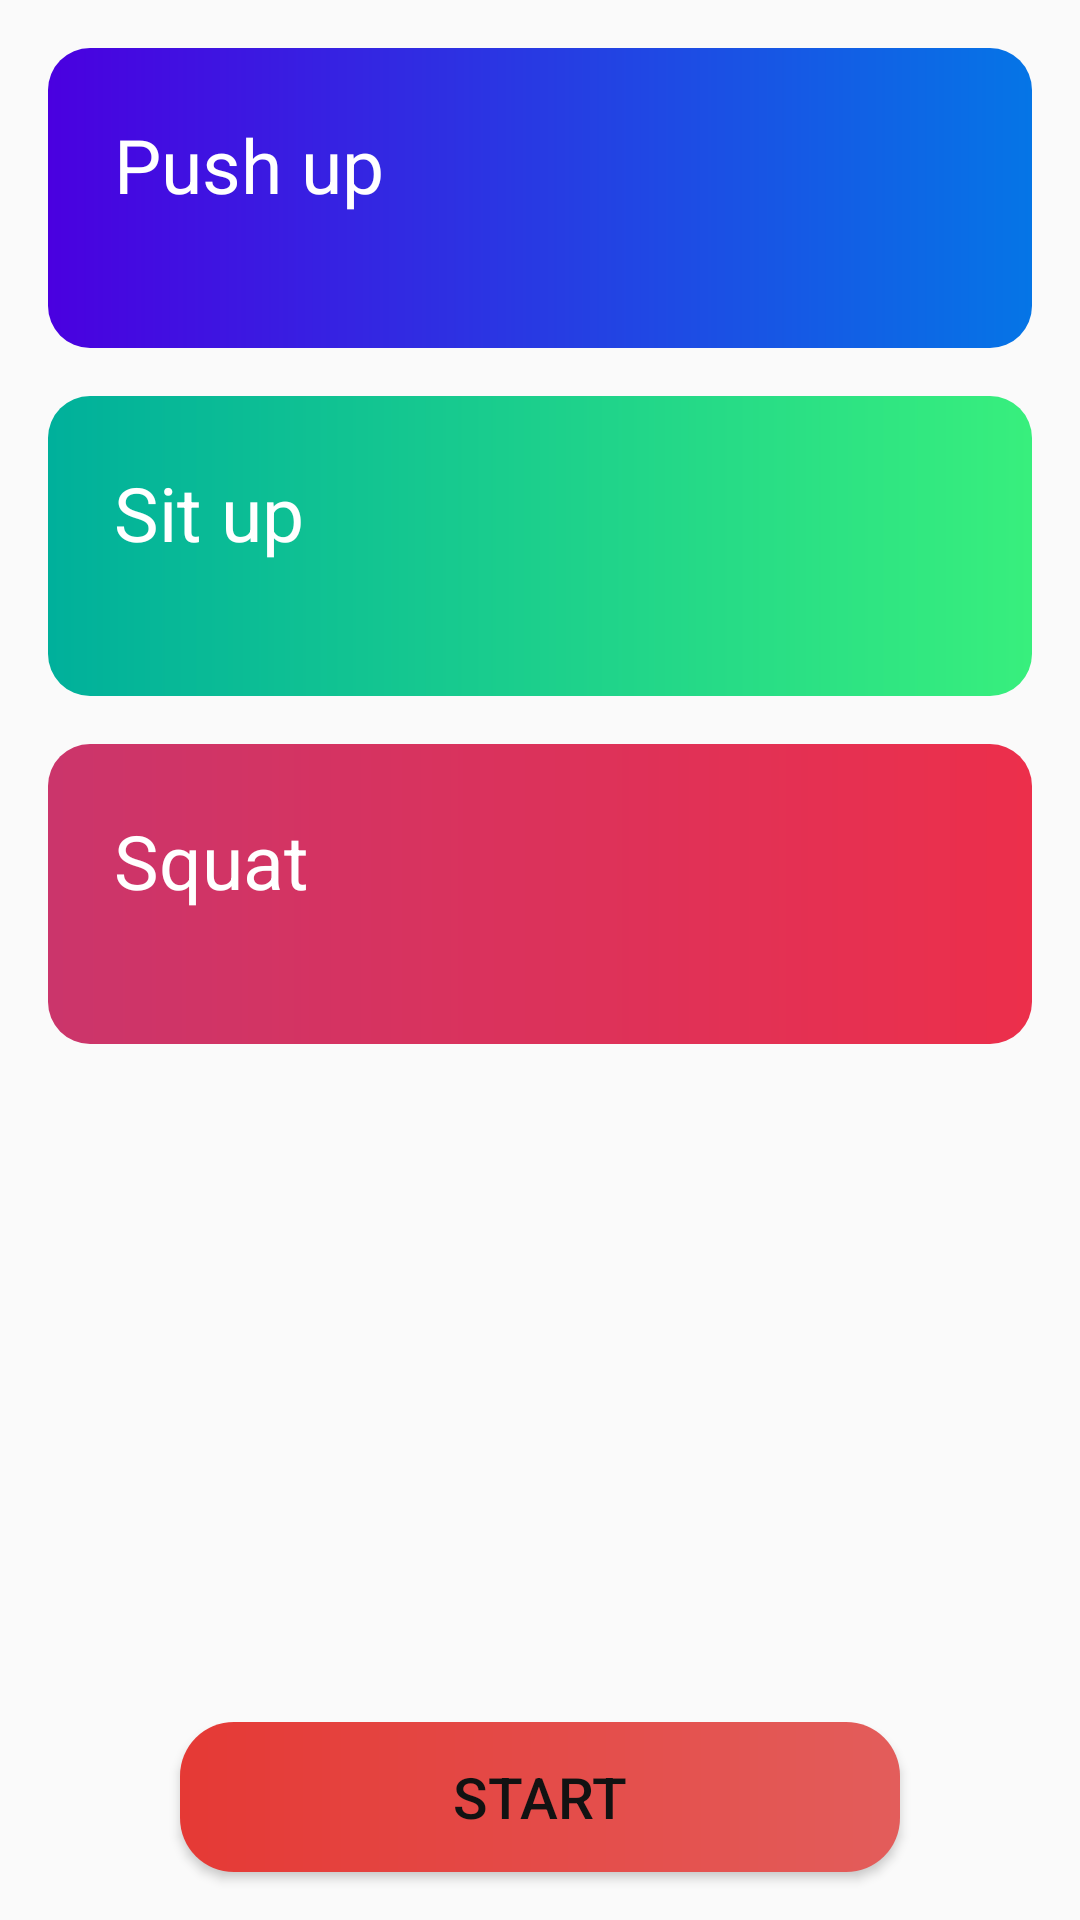

Produce the Android XML layout that renders to this screen, including the resource entries it uses.
<!-- AndroidManifest.xml: application theme AppTheme -->
<!-- res/layout/fragment_workout.xml -->
<?xml version="1.0" encoding="utf-8"?>
<layout xmlns:android="http://schemas.android.com/apk/res/android"
    xmlns:tools="http://schemas.android.com/tools"
    xmlns:app="http://schemas.android.com/apk/res-auto">

    <data>
        <variable
            name="workoutViewModel"
            type="com.panda.app.fitapp.mainworkout.WorkoutViewModel" />
    </data>

    <androidx.constraintlayout.widget.ConstraintLayout
        android:layout_width="match_parent"
        android:layout_height="match_parent"
        tools:context=".mainworkout.WorkoutFragment">

        <androidx.constraintlayout.widget.ConstraintLayout
            app:layout_constraintTop_toTopOf="parent"
            app:layout_constraintStart_toStartOf="parent"
            app:layout_constraintEnd_toEndOf="parent"
            android:visibility="gone"
            android:layout_margin="16dp"
            android:id="@+id/plank_constraint"
            android:layout_width="match_parent"
            android:layout_height="100dp"
            android:background="#fcb045">

            <TextView
                app:layout_constraintTop_toTopOf="parent"
                app:layout_constraintStart_toStartOf="parent"
                android:layout_width="wrap_content"
                android:layout_height="wrap_content"
                android:text="@string/plank"
                android:textColor="@color/back_text"
                android:textSize="25sp"
                android:layout_marginStart="22dp"
                android:layout_marginTop="22dp"/>

        </androidx.constraintlayout.widget.ConstraintLayout>



        <androidx.constraintlayout.widget.ConstraintLayout
            app:layout_constraintTop_toTopOf="parent"
            app:layout_constraintStart_toStartOf="parent"
            app:layout_constraintEnd_toEndOf="parent"
            android:layout_margin="16dp"
            android:id="@+id/push_constraint"
            android:layout_width="match_parent"
            android:layout_height="100dp"
            android:background="@drawable/push_up_back">

            <TextView
                android:id="@+id/txt_push"
                app:layout_constraintTop_toTopOf="parent"
                app:layout_constraintStart_toStartOf="parent"
                android:layout_width="wrap_content"
                android:layout_height="wrap_content"
                android:text="@string/push_up"
                android:textColor="#fff"
                android:textSize="25sp"
                android:layout_marginStart="22dp"
                android:layout_marginTop="22dp"/>

            <TextView
                android:id="@+id/push_set"
                app:layout_constraintTop_toTopOf="@id/txt_push"
                app:layout_constraintBottom_toBottomOf="@id/txt_push"
                app:layout_constraintEnd_toEndOf="parent"
                android:layout_width="wrap_content"
                android:layout_height="wrap_content"
                tools:text="10,5,4,4"
                android:textColor="#fff"
                android:textSize="20sp"
                android:layout_marginEnd="16dp"
                />


        </androidx.constraintlayout.widget.ConstraintLayout>


        <androidx.constraintlayout.widget.ConstraintLayout
            app:layout_constraintTop_toBottomOf="@id/push_constraint"
            app:layout_constraintStart_toStartOf="parent"
            app:layout_constraintEnd_toEndOf="parent"
            android:layout_margin="16dp"
            android:id="@+id/sit_constraint"
            android:layout_width="match_parent"
            android:layout_height="100dp"
            android:background="@drawable/sit_up_back">

            <TextView
                android:id="@+id/txt_sit"
                app:layout_constraintTop_toTopOf="parent"
                app:layout_constraintStart_toStartOf="parent"
                android:layout_width="wrap_content"
                android:layout_height="wrap_content"
                android:text="@string/sit_up"
                android:textColor="#fff"
                android:textSize="25sp"
                android:layout_marginStart="22dp"
                android:layout_marginTop="22dp"/>

            <TextView
                android:id="@+id/sit_set"
                app:layout_constraintTop_toTopOf="@id/txt_sit"
                app:layout_constraintBottom_toBottomOf="@id/txt_sit"
                app:layout_constraintEnd_toEndOf="parent"
                android:layout_width="wrap_content"
                android:layout_height="wrap_content"
                tools:text="10,5,4,4"
                android:textColor="#fff"
                android:textSize="20sp"
                android:layout_marginEnd="16dp" />


        </androidx.constraintlayout.widget.ConstraintLayout>



        <androidx.constraintlayout.widget.ConstraintLayout
            app:layout_constraintTop_toBottomOf="@id/sit_constraint"
            app:layout_constraintStart_toStartOf="parent"
            app:layout_constraintEnd_toEndOf="parent"
            android:layout_margin="16dp"
            android:id="@+id/sq_constraint"
            android:layout_width="match_parent"
            android:layout_height="100dp"
            android:background="@drawable/squatsback">

            <TextView
                android:id="@+id/txt_squat"
                app:layout_constraintTop_toTopOf="parent"
                app:layout_constraintStart_toStartOf="parent"
                android:layout_width="wrap_content"
                android:layout_height="wrap_content"
                android:text="@string/squat"
                android:textColor="#fff"
                android:textSize="25sp"
                android:layout_marginStart="22dp"
                android:layout_marginTop="22dp"/>

            <TextView
                android:id="@+id/squat_set"
                app:layout_constraintTop_toTopOf="@id/txt_squat"
                app:layout_constraintBottom_toBottomOf="@id/txt_squat"
                app:layout_constraintEnd_toEndOf="parent"
                android:layout_width="wrap_content"
                android:layout_height="wrap_content"
                tools:text="10,5,4,4"
                android:textColor="#fff"
                android:textSize="20sp"
                android:layout_marginEnd="16dp"
                />


        </androidx.constraintlayout.widget.ConstraintLayout>


        <Button
            android:id="@+id/bt_start"
            android:layout_width="240dp"
            android:layout_height="50dp"
            app:layout_constraintBottom_toBottomOf="parent"
            app:layout_constraintStart_toStartOf="parent"
            app:layout_constraintEnd_toEndOf="parent"
            android:background="@drawable/start_back"
            android:text="@string/start"
            android:textSize="19sp"
            android:layout_margin="16dp"
            android:onClick="@{() -> workoutViewModel.onPushUp()}" />


    </androidx.constraintlayout.widget.ConstraintLayout>
</layout>
<!-- resources referenced by this layout -->
<resources>
  <color name="back_text">#121212</color>
  <!-- drawable push_up_back (drawable) -->
  <?xml version="1.0" encoding="utf-8"?>
  <shape xmlns:android="http://schemas.android.com/apk/res/android">
      <corners android:radius="14dp"/>
      <padding android:left="0dp" android:top="0dp" android:right="0dp" android:bottom="0dp" />
  
      <gradient
          android:gradientRadius="0dp"
          android:angle="0"
          android:startColor="#4A00E0"
          android:endColor="#0575E6"
          android:type="linear"/>
  
  </shape>
  <!-- drawable sit_up_back (drawable) -->
  <?xml version="1.0" encoding="utf-8"?>
  <shape xmlns:android="http://schemas.android.com/apk/res/android">
      <corners android:radius="14dp"/>
      <padding android:left="0dp" android:top="0dp" android:right="0dp" android:bottom="0dp" />
  
      <gradient
          android:gradientRadius="0dp"
          android:angle="0"
          android:startColor="#00b09b"
          android:endColor="#38ef7d"
          android:type="linear"/>
  
  </shape>
  <!-- drawable squatsback (drawable) -->
  <?xml version="1.0" encoding="utf-8"?>
  <shape xmlns:android="http://schemas.android.com/apk/res/android">
      <corners android:radius="14dp"/>
      <padding android:left="0dp" android:top="0dp" android:right="0dp" android:bottom="0dp" />
  
      <gradient
          android:gradientRadius="0dp"
          android:angle="0"
          android:startColor="#CB356B"
          android:endColor="#ec2F4B"
          android:type="linear"/>
  
  </shape>
  <!-- drawable start_back (drawable) -->
  <?xml version="1.0" encoding="utf-8"?>
  <shape xmlns:android="http://schemas.android.com/apk/res/android">
      <corners android:radius="18dp"/>
      <padding android:left="0dp" android:top="0dp" android:right="0dp" android:bottom="0dp" />
  
      <gradient
          android:gradientRadius="0dp"
          android:angle="0"
          android:startColor="#e53935"
          android:endColor="#e35d5b"
          android:type="linear"/>
  
  </shape>
  <string name="plank">Plank</string>
  <string name="push_up">Push up</string>
  <string name="sit_up">Sit up</string>
  <string name="squat">Squat</string>
  <string name="start">start</string>
  <style name="AppTheme" parent="Theme.AppCompat.Light.DarkActionBar">
          
          <item name="colorPrimary">@color/colorPrimary</item>
          <item name="colorPrimaryDark">@color/textColorPrimary</item>
          <item name="colorAccent">@color/colorAccent</item>
  
          <item name="android:statusBarColor">@color/darkPrimary_c</item>
  
          <item name="actionBarStyle">@style/MyActionBar</item>
          <item name="drawerArrowStyle">@style/DrawerArrowStyle</item>
          <item name="colorControlNormal">#000</item>
          <item name="actionOverflowButtonStyle">@style/actionButtonOverflow</item>
          <item name="android:textColor">@color/back_text</item>
  
  
  
      </style>
  <color name="colorPrimary">#000</color>
  <color name="textColorPrimary">#fff</color>
  <color name="colorAccent">#0575E6</color>
  <color name="darkPrimary_c">#FFFAFAFA</color>
  <style name="MyActionBar" parent="@style/Widget.AppCompat.Light.ActionBar.Solid.Inverse">
          <item name="background">@color/darkPrimary_c</item>
          <item name="titleTextStyle">@style/MyActionBarTitle</item>
  
  
      </style>
  <style name="DrawerArrowStyle" parent="@style/Widget.AppCompat.DrawerArrowToggle">
          <item name="spinBars">true</item>
          <item name="color">@color/back_text</item>
      </style>
  <style name="actionButtonOverflow" parent="Widget.AppCompat.Light.ActionButton.Overflow">
          <item name="android:tint">@color/back_text</item>
      </style>
  <style name="MyActionBarTitle" parent="@style/TextAppearance.AppCompat.Widget.ActionBar.Title">
          <item name="android:textColor">@color/back_text</item>
  
      </style>
</resources>
